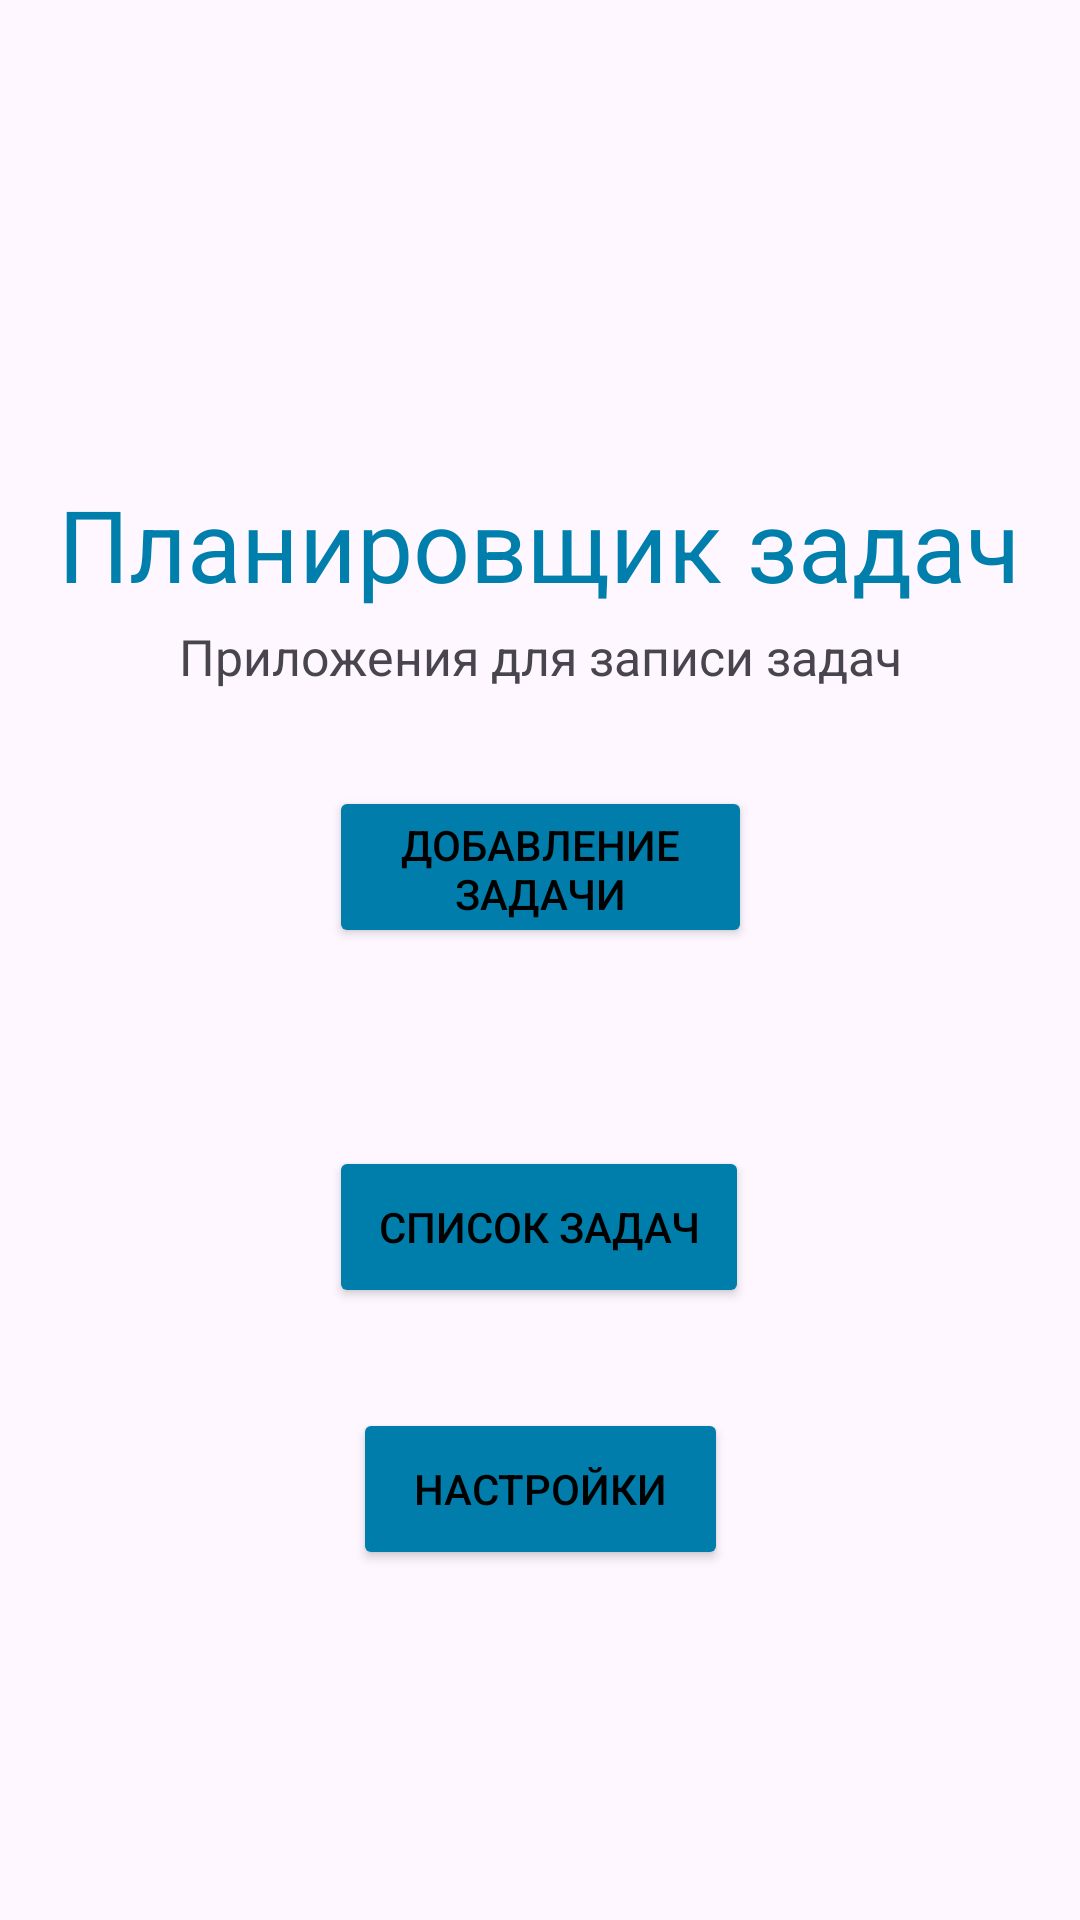

Android layout source for this screen:
<!-- AndroidManifest.xml: application theme Theme.Volkov_Trukhin____ -->
<!-- res/layout/page_1.xml -->
<?xml version="1.0" encoding="utf-8"?>
<androidx.constraintlayout.widget.ConstraintLayout xmlns:android="http://schemas.android.com/apk/res/android"
    xmlns:app="http://schemas.android.com/apk/res-auto"
    xmlns:tools="http://schemas.android.com/tools"
    android:layout_width="match_parent"
    android:layout_height="match_parent">

    <Button
        android:id="@+id/button3"
        android:layout_width="125dp"
        android:layout_height="54dp"
        android:layout_marginTop="28dp"
        android:backgroundTint="#007DAA"
        android:text="Настройки"
        android:textColor="@color/black"
        app:layout_constraintBottom_toBottomOf="parent"
        app:layout_constraintEnd_toEndOf="parent"
        app:layout_constraintStart_toStartOf="parent"
        app:layout_constraintTop_toBottomOf="@+id/button2"
        app:layout_constraintVertical_bias="0.045" />

    <TextView
        android:id="@+id/textView"
        android:layout_width="wrap_content"
        android:layout_height="wrap_content"
        android:text="Планировщик задач"
        android:textColor="@color/material_dynamic_primary50"
        android:textSize="100px"
        app:layout_constraintBottom_toBottomOf="parent"
        app:layout_constraintEnd_toEndOf="parent"
        app:layout_constraintHorizontal_bias="0.488"
        app:layout_constraintStart_toStartOf="parent"
        app:layout_constraintTop_toTopOf="parent"
        app:layout_constraintVertical_bias="0.267" />

    <TextView
        android:id="@+id/textView2"
        android:layout_width="wrap_content"
        android:layout_height="wrap_content"
        android:layout_marginTop="4dp"
        android:text="Приложения для записи задач"
        android:textSize="50px"
        app:layout_constraintEnd_toEndOf="parent"
        app:layout_constraintStart_toStartOf="parent"
        app:layout_constraintTop_toBottomOf="@+id/textView" />

    <Button
        android:id="@+id/button2"
        android:layout_width="140dp"
        android:layout_height="54dp"
        android:backgroundTint="#007EAB"
        android:text="Список задач"
        android:textColor="@color/black"
        app:layout_constraintBottom_toBottomOf="parent"
        app:layout_constraintEnd_toEndOf="parent"
        app:layout_constraintHorizontal_bias="0.498"
        app:layout_constraintStart_toStartOf="parent"
        app:layout_constraintTop_toTopOf="parent"
        app:layout_constraintVertical_bias="0.652" />

    <Button
        android:id="@+id/button"
        android:layout_width="141dp"
        android:layout_height="54dp"
        android:layout_marginBottom="324dp"
        android:backgroundTint="#007DAA"
        android:text="Добавление задачи"
        android:textColor="@color/black"
        app:layout_constraintBottom_toBottomOf="parent"
        app:layout_constraintEnd_toEndOf="parent"
        app:layout_constraintStart_toStartOf="parent" />

</androidx.constraintlayout.widget.ConstraintLayout>
<!-- resources referenced by this layout -->
<resources>
  <style name="Theme.Volkov_Trukhin____" parent="Base.Theme.Volkov_Trukhin____" />
  <style name="Base.Theme.Volkov_Trukhin____" parent="Theme.Material3.DayNight.NoActionBar">
          
          
      </style>
  <!-- not gathered from this repository: default colours our renderer supplied (Android Studio template values) -->
  <color name="black">#FF000000</color>
</resources>
